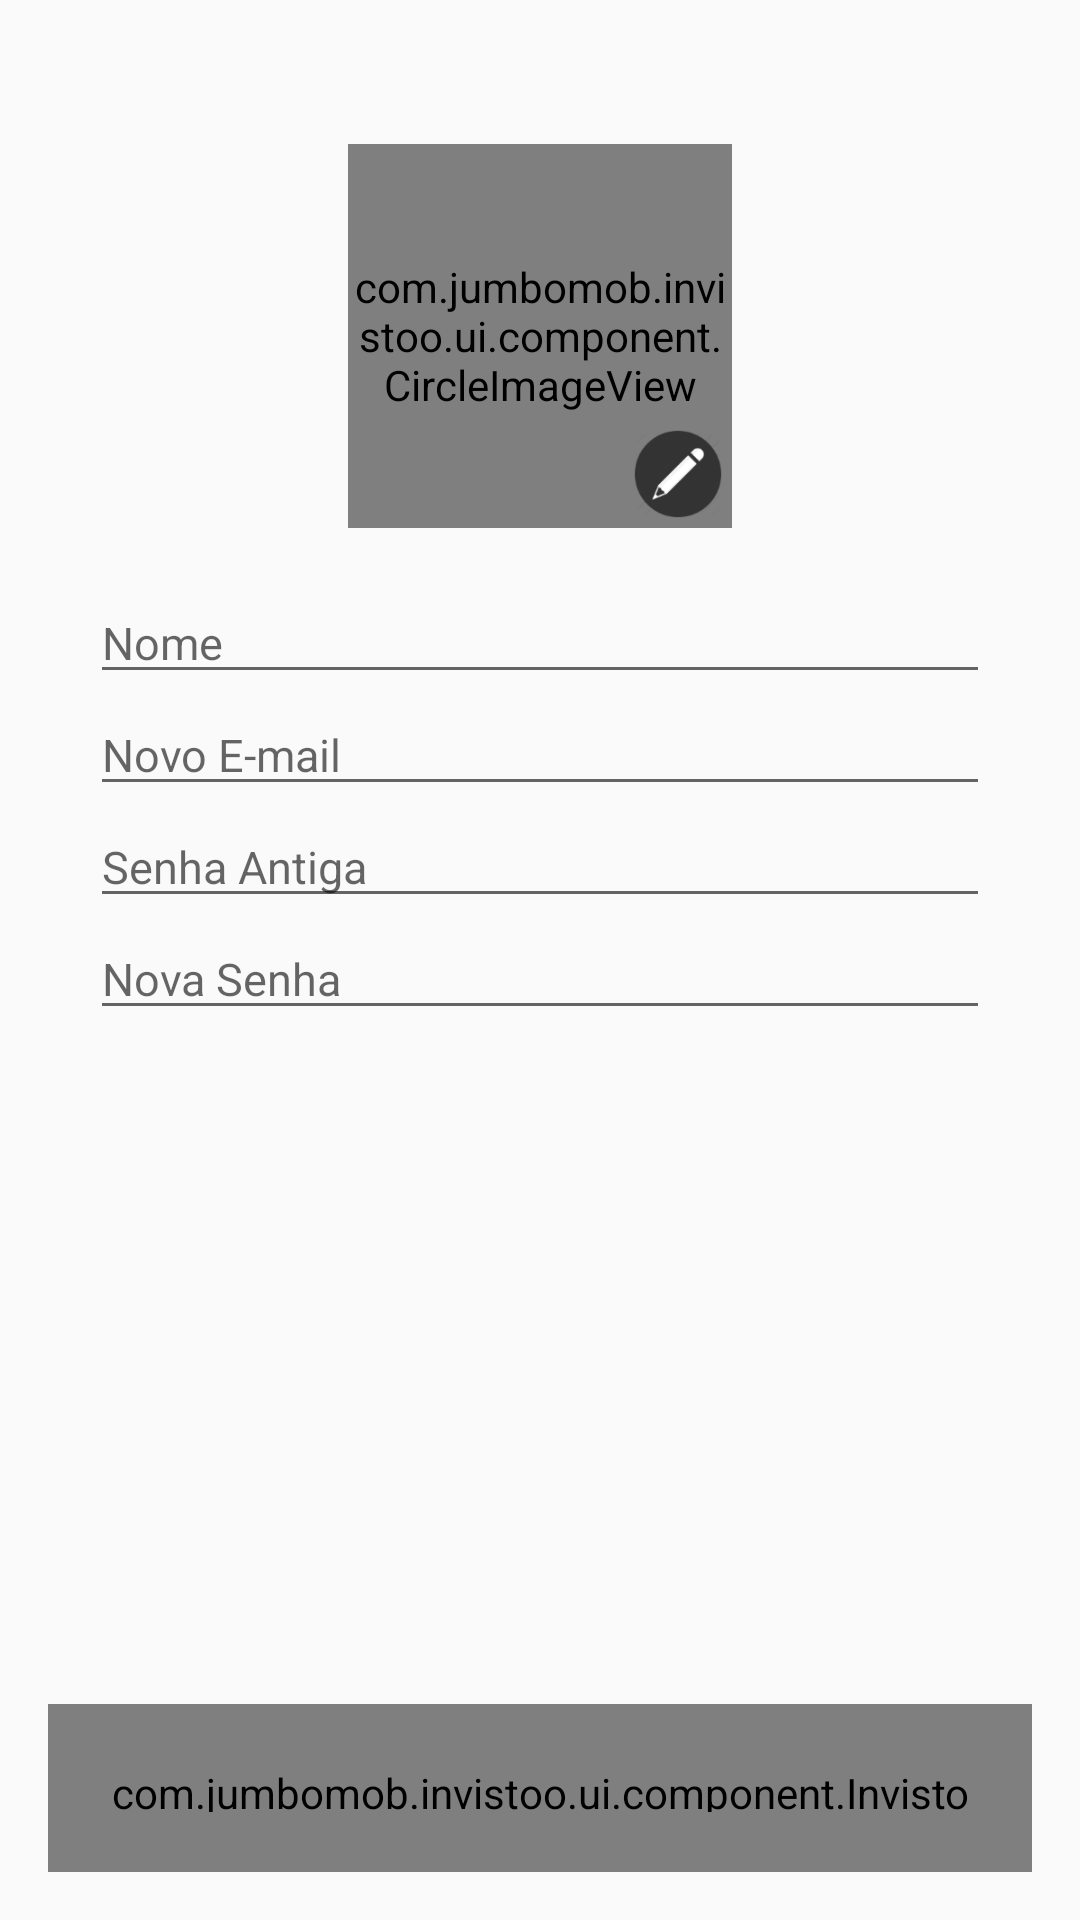

Android layout source for this screen:
<!-- AndroidManifest.xml: application theme AppTheme -->
<!-- res/layout/fragment_my_account.xml -->
<RelativeLayout
    xmlns:android="http://schemas.android.com/apk/res/android"
    xmlns:app="http://schemas.android.com/apk/res-auto"
    xmlns:tools="http://schemas.android.com/tools"
    android:layout_width="match_parent"
    android:layout_height="match_parent"
    android:gravity="center_horizontal"
    android:padding="@dimen/activity_horizontal_margin"
    tools:context="com.jumbomob.invistoo.ui.AccountFragment">

    <LinearLayout
        android:layout_width="match_parent"
        android:layout_height="wrap_content"
        android:layout_alignParentTop="true"
        android:gravity="center_horizontal"
        android:orientation="vertical"
        android:padding="14dp">

        <RelativeLayout
            android:id="@+id/user_image_container"
            android:layout_width="wrap_content"
            android:layout_height="wrap_content"
            android:padding="6dp">

            <com.jumbomob.invistoo.ui.component.CircleImageView
                android:id="@+id/profile_image"
                android:layout_width="128dp"
                android:layout_height="128dp"
                android:layout_margin="12dp"
                android:clickable="false"
                android:src="@drawable/ic_user"
                app:civ_border_color="#FFFFFF"
                app:civ_border_width="1dp"/>

            <ImageView
                android:id="@+id/profile_image_status"
                android:layout_width="36dp"
                android:layout_height="36dp"
                android:layout_alignBottom="@id/profile_image"
                android:layout_alignRight="@id/profile_image"
                android:clickable="false"
                android:src="@drawable/ic_edit_pencil"/>
        </RelativeLayout>


        <EditText
            android:id="@+id/name_edit_text"
            android:layout_width="match_parent"
            android:layout_height="wrap_content"
            android:hint="Nome"
            android:textSize="@dimen/text_medium"/>

        <EditText
            android:id="@+id/email_edit_text"
            android:layout_width="match_parent"
            android:layout_height="wrap_content"
            android:hint="Novo E-mail"
            android:textSize="@dimen/text_medium"/>

        <EditText
            android:id="@+id/new_password_text"
            android:layout_width="match_parent"
            android:layout_height="wrap_content"
            android:hint="Senha Antiga"
            android:inputType="textPassword"
            android:textSize="@dimen/text_medium"
            android:typeface="normal"/>

        <EditText
            android:id="@+id/new_password_edit_text"
            android:layout_width="match_parent"
            android:layout_height="wrap_content"
            android:hint="Nova Senha"
            android:inputType="textPassword"
            android:textSize="@dimen/text_medium"
            android:typeface="normal"/>

    </LinearLayout>


    <com.jumbomob.invistoo.ui.component.InvistooButton
        android:id="@+id/send_button"
        android:layout_width="match_parent"
        android:layout_height="56dp"
        android:layout_alignParentBottom="true"
        android:background="@color/material_blue_600"
        android:padding="20dp"
        android:text="Enviar"
        android:textColor="@color/material_white_1000"
        android:textSize="@dimen/text_medium_normal"
        app:hasSpacing="true"
        app:isUpperCase="true"/>

</RelativeLayout>
<!-- resources referenced by this layout -->
<resources>
  <color name="material_blue_600">#1E88E5</color>
  <color name="material_white_1000">#ffffff</color>
  <dimen name="activity_horizontal_margin">16dp</dimen>
  <dimen name="text_medium">15sp</dimen>
  <dimen name="text_medium_normal">18sp</dimen>
  <!-- drawable ic_edit_pencil: png bitmap (drawable-hdpi, 2713 bytes) -->
  <style name="AppTheme" parent="Theme.AppCompat.Light.DarkActionBar">
          
          <item name="colorPrimary">@color/colorPrimary</item>
          <item name="colorPrimaryDark">@color/colorPrimaryDark</item>
          <item name="colorAccent">@color/colorAccent</item>
      </style>
  <color name="colorPrimary">#009688</color>
  <color name="colorPrimaryDark">#00796B</color>
  <color name="colorAccent">#8BC34A</color>
</resources>
